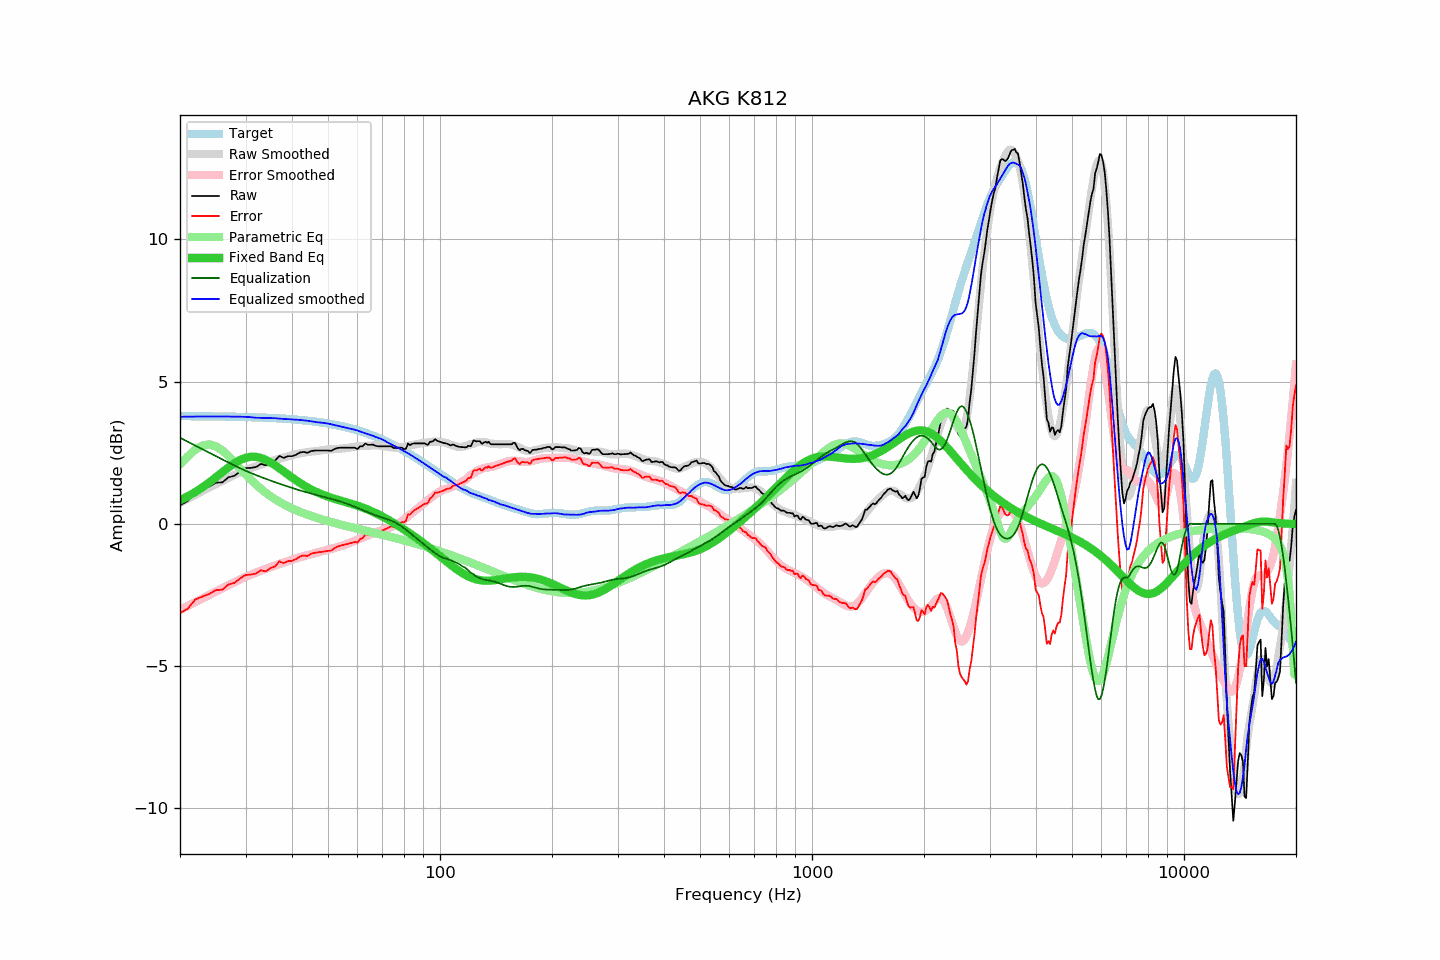

The data file committed next to this chart (first rows):
frequency, raw, error, smoothed, error_smoothed, equalization, parametric_eq, equalized_raw, equalized_smoothed, target
20, 0.65, -3.14, 0.74, -3.03, 3.03, 0.83, 3.68, 3.77, 3.79
21, 0.81, -2.98, 0.88, -2.89, 2.89, 0.97, 3.69, 3.77, 3.79
22, 1.13, -2.66, 1.02, -2.75, 2.75, 1.12, 3.88, 3.77, 3.78
23, 1.23, -2.55, 1.16, -2.62, 2.62, 1.29, 3.85, 3.78, 3.78
24, 1.32, -2.46, 1.28, -2.49, 2.49, 1.46, 3.81, 3.78, 3.78
25, 1.45, -2.33, 1.40, -2.37, 2.37, 1.64, 3.82, 3.78, 3.78
26, 1.46, -2.32, 1.51, -2.26, 2.26, 1.82, 3.72, 3.78, 3.77
27, 1.64, -2.13, 1.62, -2.15, 2.15, 1.98, 3.79, 3.77, 3.77
28, 1.69, -2.08, 1.72, -2.05, 2.05, 2.13, 3.74, 3.77, 3.77
29, 1.84, -1.92, 1.81, -1.96, 1.96, 2.24, 3.80, 3.77, 3.76
30, 1.96, -1.80, 1.89, -1.87, 1.87, 2.32, 3.83, 3.76, 3.76
31, 1.97, -1.78, 1.96, -1.79, 1.79, 2.36, 3.76, 3.75, 3.75
32, 2.00, -1.75, 2.02, -1.72, 1.72, 2.36, 3.71, 3.73, 3.75
33, 2.11, -1.63, 2.08, -1.65, 1.65, 2.32, 3.76, 3.73, 3.74
34, 2.06, -1.67, 2.14, -1.58, 1.58, 2.25, 3.64, 3.73, 3.73
35, 2.17, -1.56, 2.20, -1.52, 1.52, 2.16, 3.69, 3.72, 3.72
36, 2.22, -1.50, 2.25, -1.47, 1.47, 2.06, 3.68, 3.71, 3.72
37, 2.39, -1.32, 2.29, -1.41, 1.41, 1.95, 3.80, 3.70, 3.71
38, 2.32, -1.38, 2.33, -1.36, 1.36, 1.84, 3.68, 3.69, 3.70
39, 2.38, -1.31, 2.37, -1.31, 1.31, 1.73, 3.69, 3.68, 3.69
40, 2.38, -1.30, 2.41, -1.26, 1.26, 1.63, 3.64, 3.67, 3.68
41, 2.43, -1.24, 2.45, -1.22, 1.22, 1.53, 3.65, 3.67, 3.67
42, 2.51, -1.15, 2.48, -1.18, 1.18, 1.44, 3.68, 3.65, 3.65
43, 2.53, -1.11, 2.50, -1.14, 1.14, 1.36, 3.67, 3.64, 3.64
44, 2.50, -1.13, 2.52, -1.10, 1.10, 1.28, 3.60, 3.63, 3.63
45, 2.56, -1.06, 2.54, -1.07, 1.07, 1.21, 3.63, 3.61, 3.61
46, 2.58, -1.02, 2.55, -1.04, 1.04, 1.15, 3.61, 3.59, 3.60
47, 2.58, -1.00, 2.57, -1.00, 1.00, 1.09, 3.58, 3.57, 3.58
48, 2.58, -0.99, 2.59, -0.97, 0.97, 1.04, 3.55, 3.56, 3.56
49, 2.58, -0.97, 2.60, -0.94, 0.94, 1.00, 3.52, 3.54, 3.55
50, 2.58, -0.95, 2.62, -0.91, 0.91, 0.95, 3.49, 3.53, 3.53
51, 2.57, -0.94, 2.62, -0.88, 0.88, 0.92, 3.45, 3.50, 3.51
52, 2.63, -0.86, 2.63, -0.85, 0.85, 0.88, 3.48, 3.48, 3.49
53, 2.67, -0.80, 2.63, -0.82, 0.82, 0.85, 3.49, 3.45, 3.47
54, 2.68, -0.76, 2.64, -0.79, 0.79, 0.82, 3.47, 3.43, 3.44
55, 2.68, -0.74, 2.65, -0.75, 0.75, 0.79, 3.43, 3.40, 3.42
56, 2.68, -0.72, 2.66, -0.72, 0.72, 0.76, 3.39, 3.38, 3.39
57, 2.68, -0.69, 2.68, -0.68, 0.68, 0.73, 3.35, 3.36, 3.37
58, 2.68, -0.67, 2.70, -0.64, 0.64, 0.70, 3.32, 3.33, 3.34
59, 2.68, -0.64, 2.71, -0.60, 0.60, 0.67, 3.28, 3.31, 3.32
60, 2.63, -0.66, 2.72, -0.56, 0.56, 0.64, 3.19, 3.28, 3.29
61, 2.73, -0.53, 2.73, -0.52, 0.52, 0.61, 3.25, 3.25, 3.26
62, 2.73, -0.50, 2.74, -0.48, 0.48, 0.57, 3.21, 3.22, 3.23
63, 2.83, -0.37, 2.74, -0.44, 0.44, 0.54, 3.27, 3.18, 3.20
64, 2.78, -0.39, 2.75, -0.41, 0.41, 0.50, 3.19, 3.15, 3.17
65, 2.78, -0.36, 2.75, -0.37, 0.37, 0.46, 3.15, 3.13, 3.14
66, 2.79, -0.31, 2.76, -0.34, 0.34, 0.42, 3.12, 3.10, 3.10
67, 2.75, -0.32, 2.76, -0.30, 0.30, 0.38, 3.05, 3.06, 3.07
68, 2.73, -0.31, 2.76, -0.27, 0.27, 0.34, 3.00, 3.03, 3.03
69, 2.73, -0.27, 2.75, -0.25, 0.25, 0.30, 2.97, 3.00, 3.00
70, 2.73, -0.23, 2.75, -0.22, 0.22, 0.26, 2.95, 2.97, 2.96
71, 2.73, -0.20, 2.73, -0.19, 0.19, 0.21, 2.92, 2.92, 2.93
72, 2.73, -0.16, 2.71, -0.17, 0.17, 0.17, 2.89, 2.88, 2.89
73, 2.73, -0.12, 2.69, -0.14, 0.14, 0.13, 2.87, 2.83, 2.85
74, 2.73, -0.08, 2.69, -0.11, 0.11, 0.08, 2.84, 2.80, 2.81
75, 2.67, -0.11, 2.68, -0.08, 0.08, 0.03, 2.74, 2.76, 2.77
76, 2.67, -0.07, 2.68, -0.04, 0.04, -0.01, 2.71, 2.72, 2.73
77, 2.68, -0.02, 2.69, 0.00, -0.00, -0.06, 2.67, 2.68, 2.69
78, 2.68, 0.02, 2.69, 0.05, -0.05, -0.10, 2.63, 2.64, 2.65
79, 2.68, 0.06, 2.70, 0.10, -0.10, -0.15, 2.58, 2.60, 2.61
... 553 more rows
